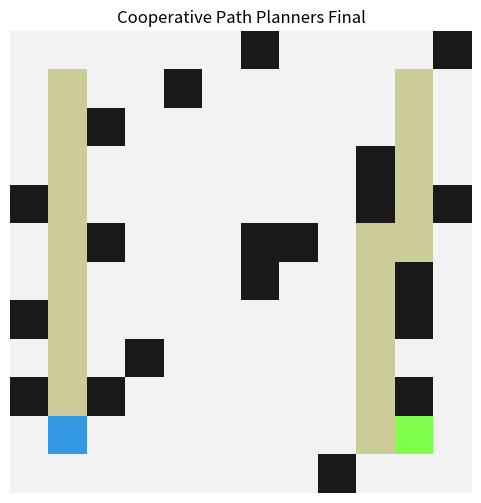

Reproduce this figure in Python.
import numpy as np
import random
import heapq
import matplotlib.pyplot as plt

DIRS = [(0, 1), (1, 0), (0, -1), (-1, 0)]

def in_bounds(p, H, W): return 0 <= p[0] < H and 0 <= p[1] < W

def neighbors(p, H, W, grid):
    for dr, dc in DIRS:
        nr, nc = p[0] + dr, p[1] + dc
        if in_bounds((nr, nc), H, W) and grid[nr, nc] == 0: yield (nr, nc)

def manhattan(a, b): return abs(a[0] - b[0]) + abs(a[1] - b[1])

def astar(start, goal, H, W, grid):
    open_set = []
    heapq.heappush(open_set, (manhattan(start, goal), 0, start, None))
    came = {}
    g = {start: 0}
    while open_set:
        f, dist, cur, parent = heapq.heappop(open_set)
        if cur in came: continue
        came[cur] = parent
        if cur == goal:
            path = []
            p = cur
            while p:
                path.append(p)
                p = came[p] if p in came else None
            return path[::-1]
        for nb in neighbors(cur, H, W, grid):
            nd = dist + 1
            if nb not in g or nd < g[nb]:
                g[nb] = nd
                heapq.heappush(open_set, (nd + manhattan(nb, goal), nd, nb, cur))
    return None

class GridWorld:
    def __init__(self, H, W):
        self.H, self.W = H, W
        self.grid = np.zeros((H, W), dtype=int)
    def add_walls(self, prob=0.12, seed=0):
        random.seed(seed)
        for r in range(self.H):
            for c in range(self.W):
                if random.random() < prob: self.grid[r, c] = 1

class Agent:
    def __init__(self, id, start):
        self.id = id
        self.pos = start
        self.history = [start]
    def set_history(self, h):
        self.history = h
        self.pos = h[-1]

H, W = 12, 12
world = GridWorld(H, W)
world.add_walls(prob=0.12, seed=5)

start1, start2 = (1, 1), (1, W-2)
goal1, goal2 = (H-2, 1), (H-2, W-2)

# Plan independent paths
p1 = astar(start1, goal1, H, W, world.grid) or [start1]
p2 = astar(start2, goal2, H, W, world.grid) or [start2]
hist = {0: list(p1), 1: list(p2)}

# Collision Resolution
t = 0
while t < 200:
    pos0 = hist[0][t] if t < len(hist[0]) else hist[0][-1]
    pos1 = hist[1][t] if t < len(hist[1]) else hist[1][-1]
    
    if pos0 == pos1:
        # Agent 1 waits one step
        hist[1].insert(t, hist[1][t-1] if t > 0 else hist[1][0])
    t += 1

agents = [Agent(0, start1), Agent(1, start2)]
for i, a in enumerate(agents): a.set_history(hist[i])

# Visualize
canvas = np.ones((H, W, 3)) * 0.95
canvas[world.grid == 1] = np.array([0.1, 0.1, 0.1])
for a in agents:
    for p in a.history: canvas[p] = np.array([0.8, 0.8, 0.6])
    r, c = a.pos
    canvas[r, c] = np.array([0.2 + 0.3 * (a.id % 3), 0.2 + 0.4 * ((a.id + 1) % 3), 0.3 + 0.3 * ((a.id + 2) % 3)])

plt.figure(figsize=(6, 6))
plt.imshow(canvas)
plt.title('Cooperative Path Planners Final')
plt.axis('off')
plt.show()